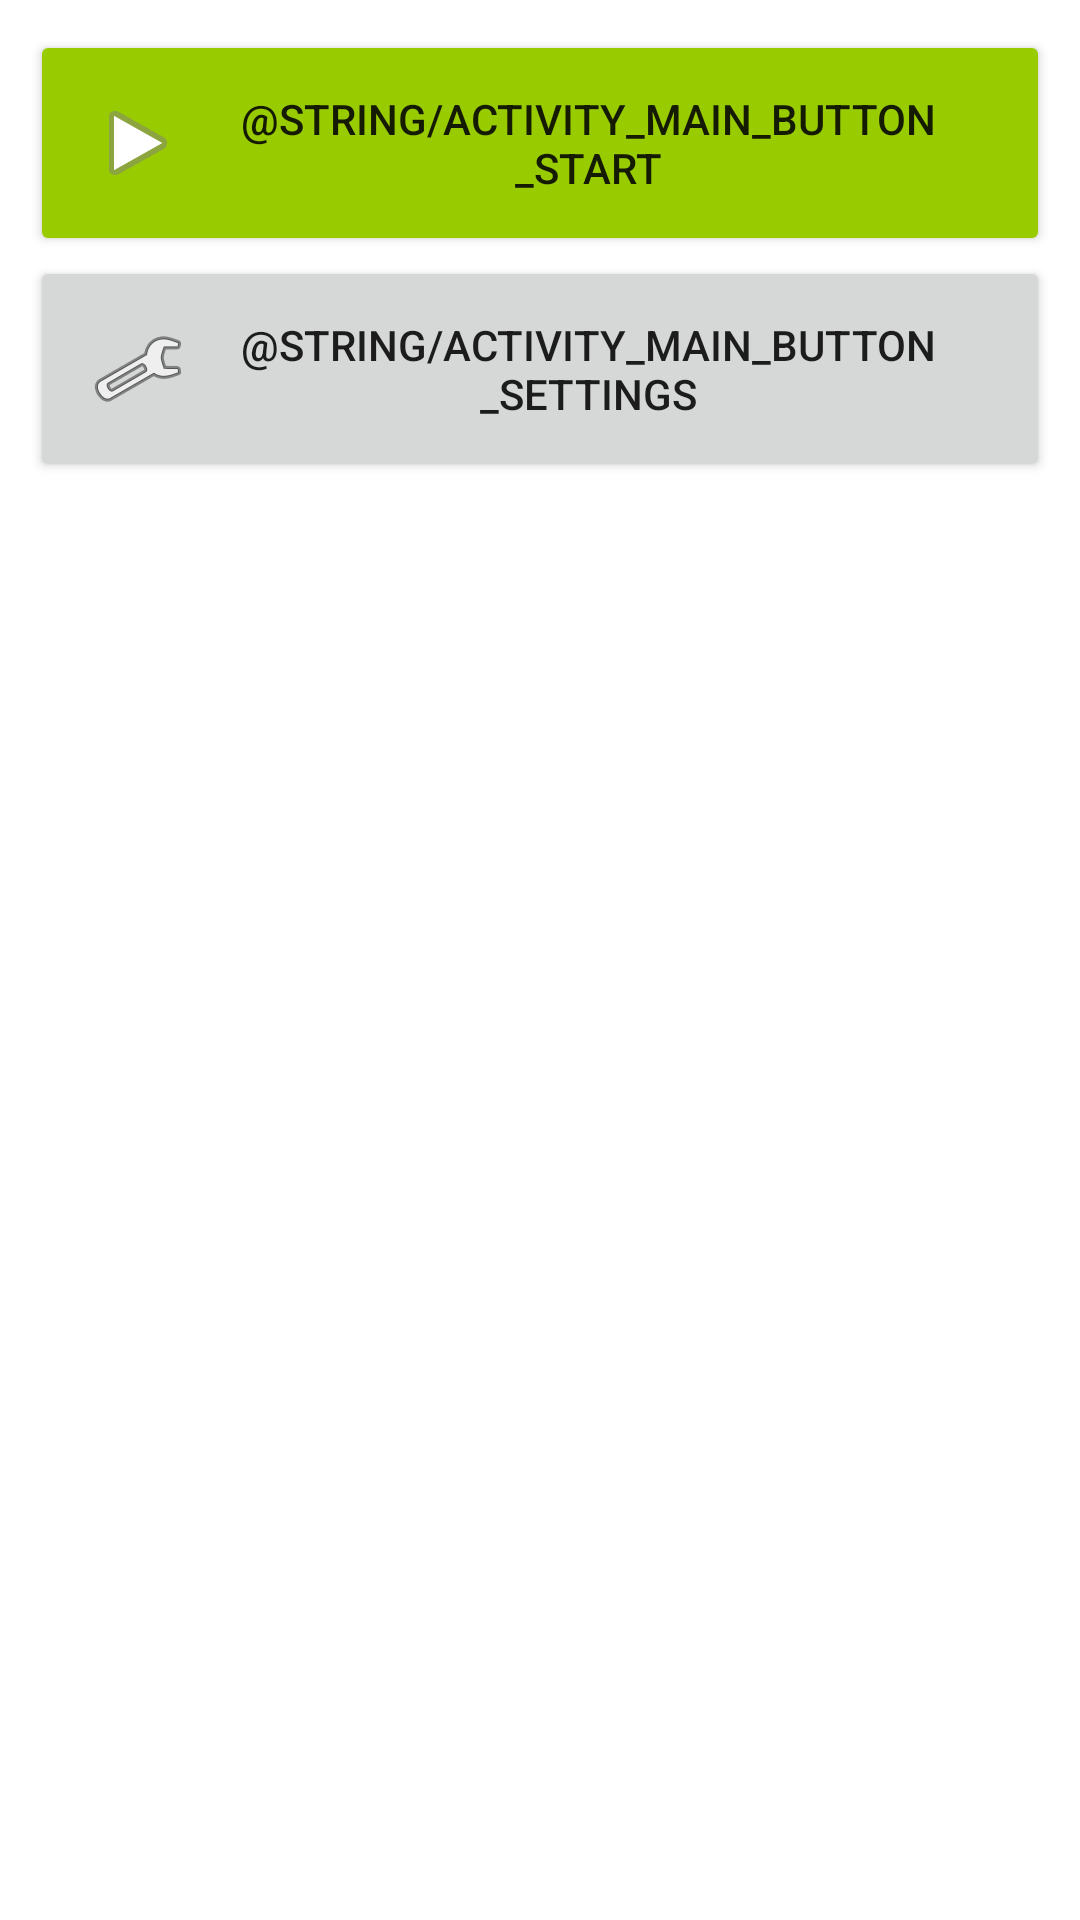

This screen was rendered from an Android layout file. Write that file and the resources it references.
<!-- AndroidManifest.xml: application theme Theme.KidsPhotoViewer -->
<!-- res/layout/activity_main.xml -->
<?xml version="1.0" encoding="utf-8"?>
<LinearLayout
    xmlns:android="http://schemas.android.com/apk/res/android"
    xmlns:tools="http://schemas.android.com/tools"
    android:layout_width="match_parent"
    android:layout_height="match_parent"
    android:orientation="vertical"
    android:padding="10dp"
    tools:context=".MainActivity">

    <Button
        android:id="@+id/btn_start"
        android:layout_width="match_parent"
        android:layout_height="wrap_content"
        android:padding="20dp"
        android:text="@string/activity_main_button_start"
        android:drawableLeft="@android:drawable/ic_media_play"
        android:backgroundTint="@android:color/holo_green_light" />

    <Button
        android:id="@+id/btn_settings"
        android:layout_width="match_parent"
        android:layout_height="wrap_content"
        android:padding="20dp"
        android:text="@string/activity_main_button_settings"
        android:drawableLeft="@android:drawable/ic_menu_preferences" />

</LinearLayout>
<!-- resources referenced by this layout -->
<resources>
  <style name="Theme.KidsPhotoViewer" parent="Theme.MaterialComponents.DayNight.DarkActionBar">
          
          <item name="colorPrimary">@color/purple_500</item>
          <item name="colorPrimaryVariant">@color/purple_700</item>
          <item name="colorOnPrimary">@color/white</item>
          
          <item name="colorSecondary">@color/teal_200</item>
          <item name="colorSecondaryVariant">@color/teal_700</item>
          <item name="colorOnSecondary">@color/black</item>
          
          <item name="android:statusBarColor">?attr/colorPrimaryVariant</item>
          
      </style>
  <!-- not gathered from this repository: default colours our renderer supplied (Android Studio template values) -->
  <color name="purple_500">#FF6200EE</color>
  <color name="purple_700">#FF3700B3</color>
  <color name="teal_200">#FF03DAC5</color>
  <color name="teal_700">#FF018786</color>
  <color name="black">#FF000000</color>
  <color name="white">#FFFFFFFF</color>
</resources>
